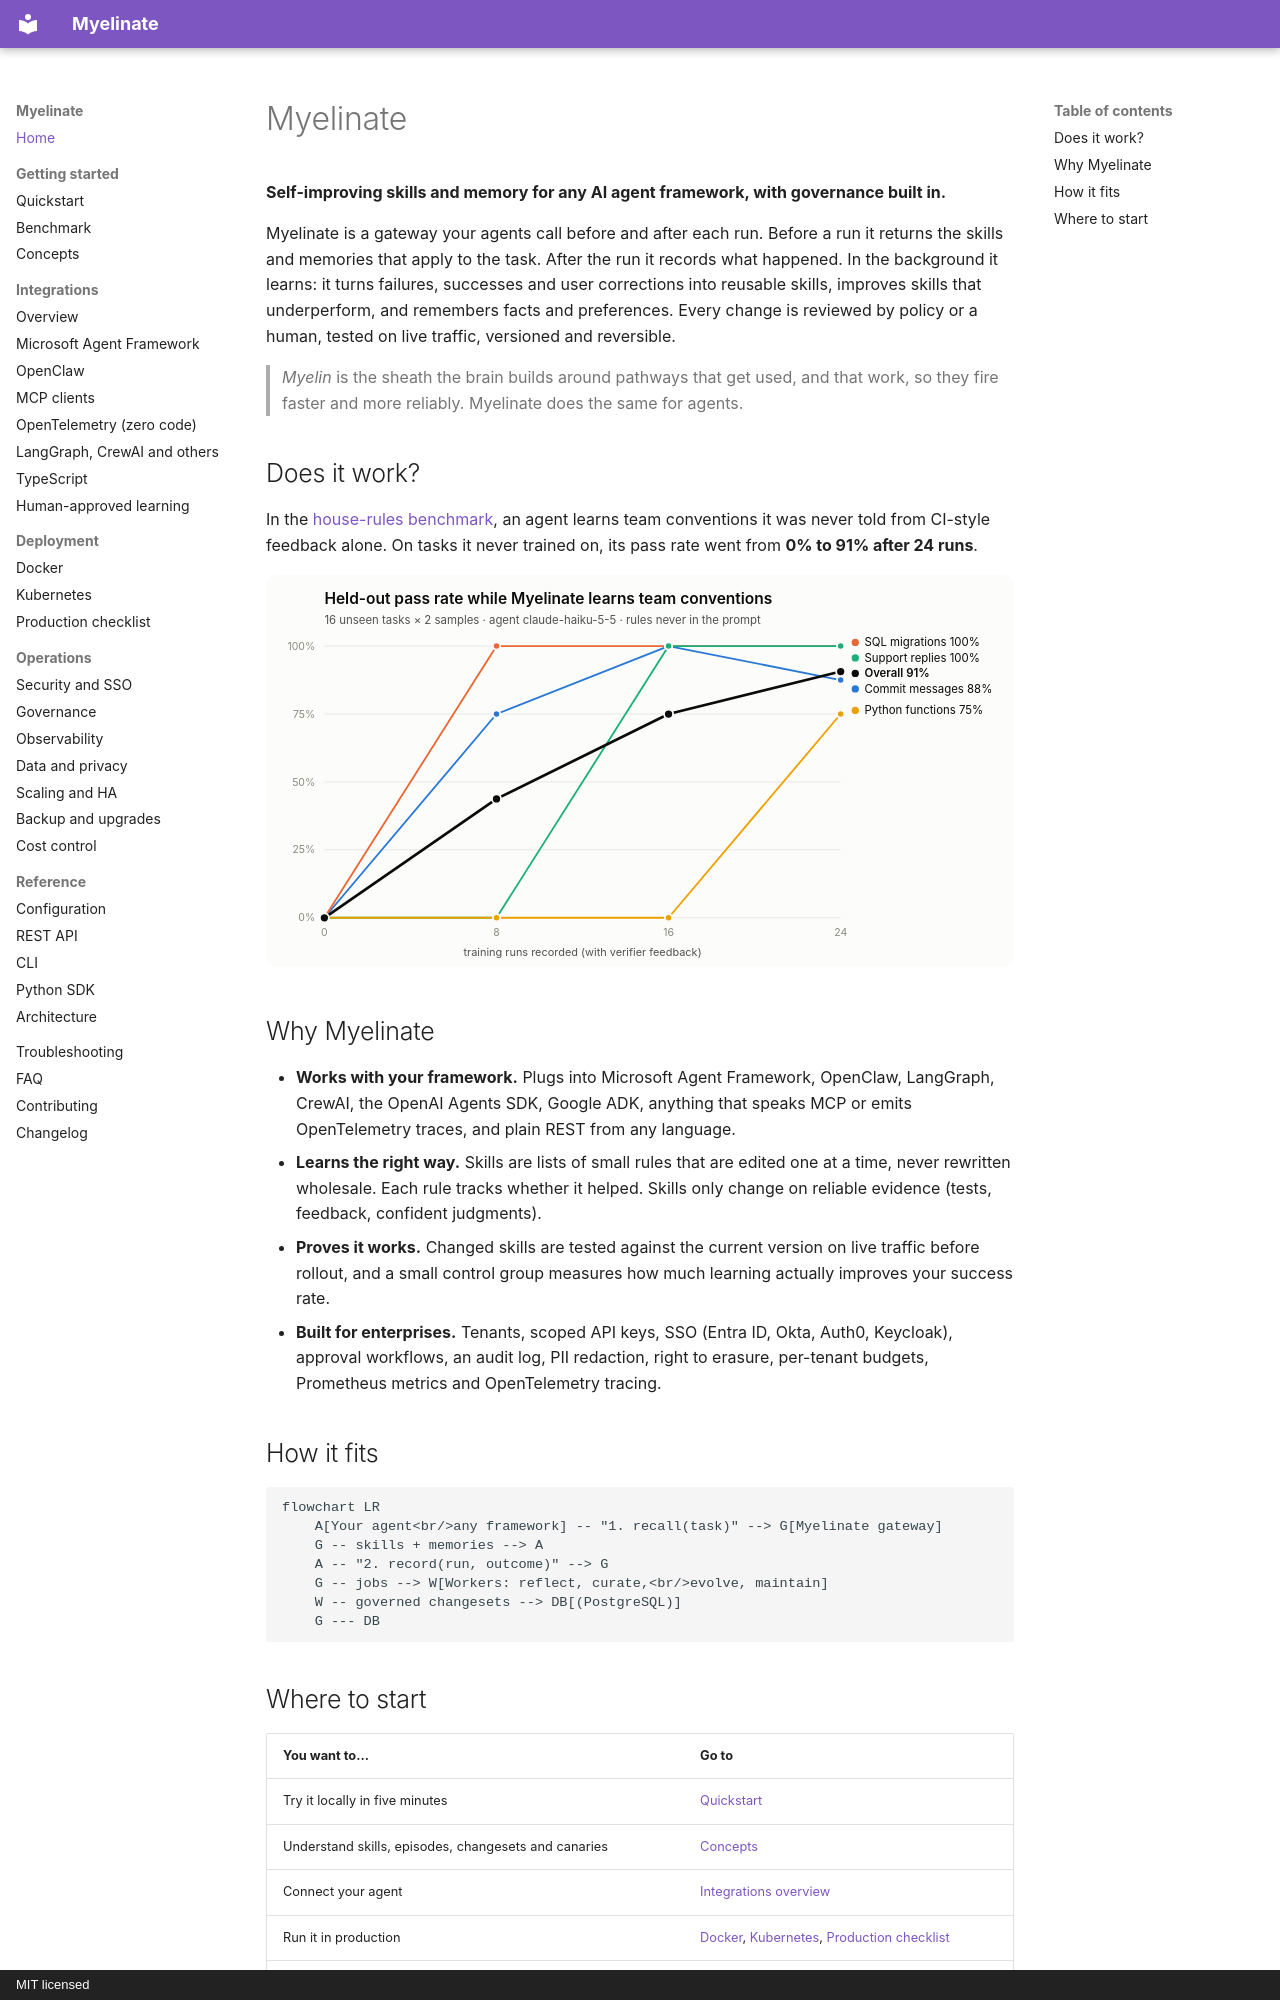

repository: notaaaronfr/myelinate · page: index.html · generator: mkdocs · copyright: MIT licensed

# Myelinate

**Self-improving skills and memory for any AI agent framework, with governance built in.**

Myelinate is a gateway your agents call before and after each run. Before a run it returns the skills and memories
that apply to the task. After the run it records what happened. In the background it learns: it turns failures,
successes and user corrections into reusable skills, improves skills that underperform, and remembers facts and
preferences. Every change is reviewed by policy or a human, tested on live traffic, versioned and reversible.

> *Myelin* is the sheath the brain builds around pathways that get used, and that work, so they fire faster and more
> reliably. Myelinate does the same for agents.

## Does it work?

In the [house-rules benchmark](benchmark.md), an agent learns team conventions it was never told from CI-style
feedback alone. On tasks it never trained on, its pass rate went from **0% to 91% after 24 runs**.

<picture>
  <source media="(prefers-color-scheme: dark)" srcset="assets/benchmark-dark.svg">
  <img alt="Held-out pass rate rises from 0% to 91% over 24 training runs" src="assets/benchmark-light.svg">
</picture>

## Why Myelinate

- **Works with your framework.** Plugs into Microsoft Agent Framework, OpenClaw, LangGraph, CrewAI, the OpenAI Agents
  SDK, Google ADK, anything that speaks MCP or emits OpenTelemetry traces, and plain REST from any language.
- **Learns the right way.** Skills are lists of small rules that are edited one at a time, never rewritten wholesale.
  Each rule tracks whether it helped. Skills only change on reliable evidence (tests, feedback, confident judgments).
- **Proves it works.** Changed skills are tested against the current version on live traffic before rollout, and a
  small control group measures how much learning actually improves your success rate.
- **Built for enterprises.** Tenants, scoped API keys, SSO (Entra ID, Okta, Auth0, Keycloak), approval workflows, an
  audit log, PII redaction, right to erasure, per-tenant budgets, Prometheus metrics and OpenTelemetry tracing.

## How it fits

```mermaid
flowchart LR
    A[Your agent<br/>any framework] -- "1. recall(task)" --> G[Myelinate gateway]
    G -- skills + memories --> A
    A -- "2. record(run, outcome)" --> G
    G -- jobs --> W[Workers: reflect, curate,<br/>evolve, maintain]
    W -- governed changesets --> DB[(PostgreSQL)]
    G --- DB
```
